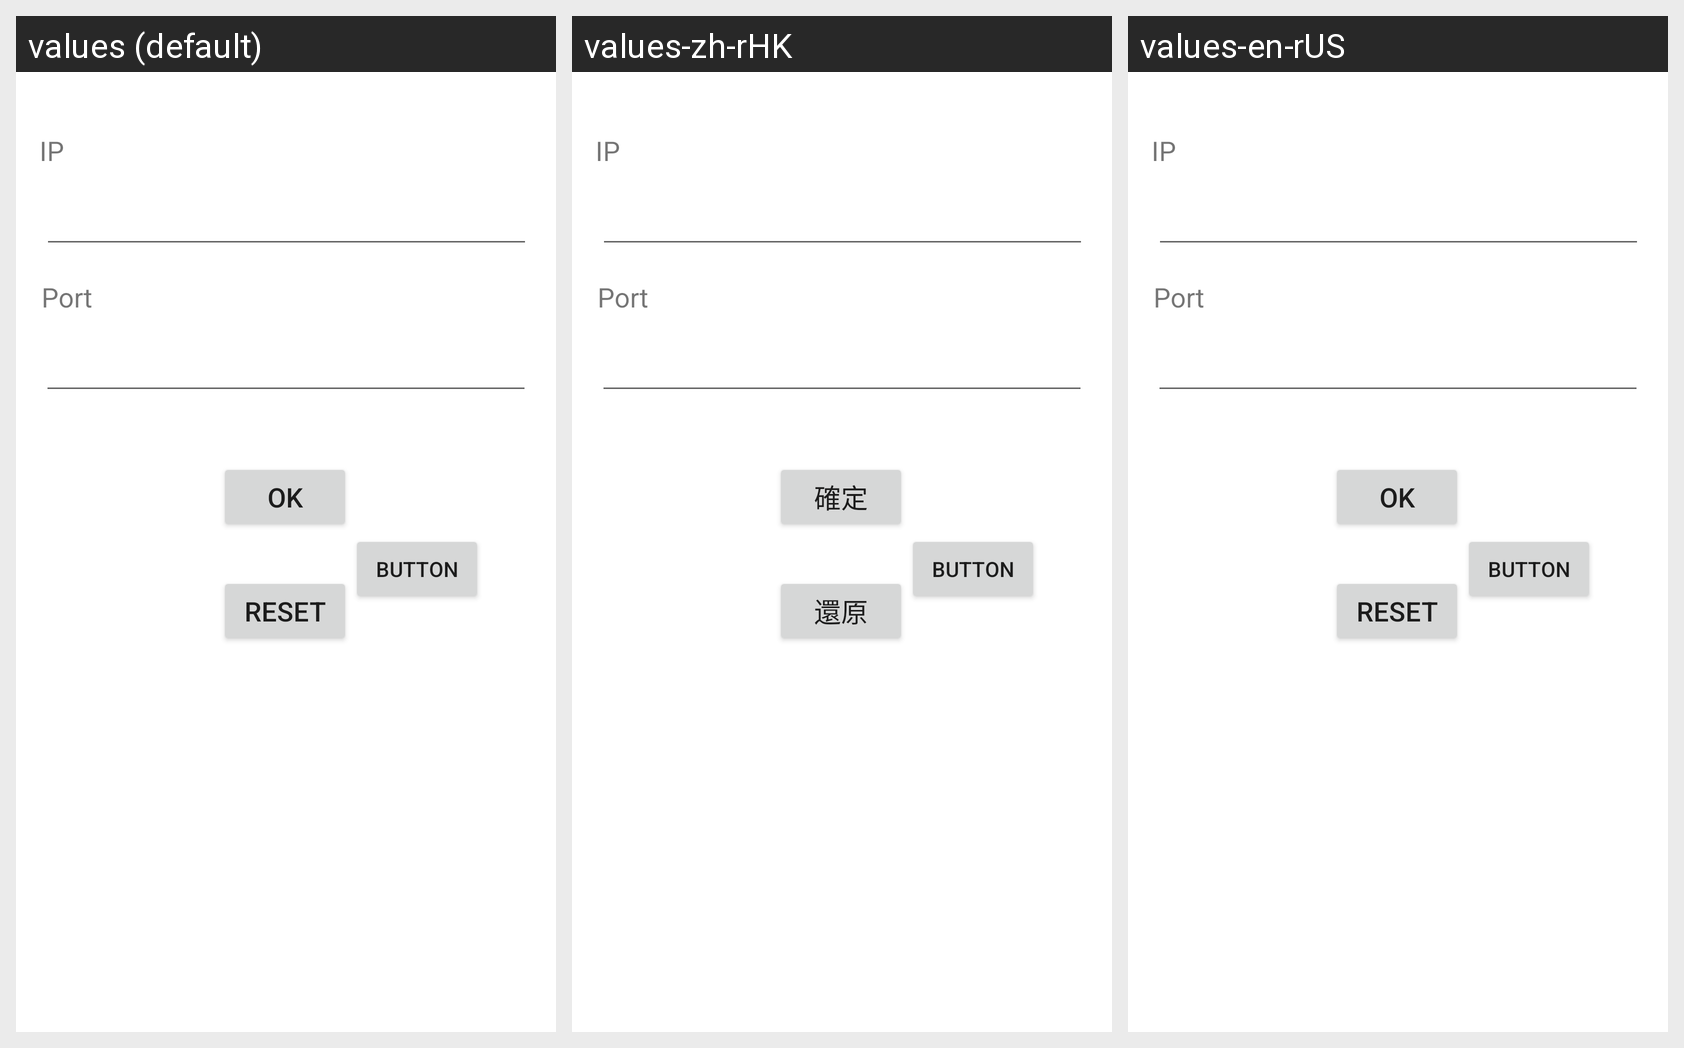

For this localized Android screen grid, give each drawn string resource with its value in every locale shown.
Android screen res/layout/activity_config_client.xml rendered under 3 locales, left to right: values (default), values-zh-rHK, values-en-rUS. Device: Nexus 5 (rendered at 1080×1920; each locale shown at half size, 540×960, under a caption strip naming it); theme Theme.WMS.
Strings drawn on this screen, with the default value and each locale's value (text and hints the layout hard-codes, and strings that could not be matched under every locale, appear in the picture but are not listed):

Setting_Socket_Button1
  values: OK
  values-zh-rHK: 確定
  values-en-rUS: OK

Setting_Socket_Button2
  values: Reset
  values-zh-rHK: 還原
  values-en-rUS: Reset
